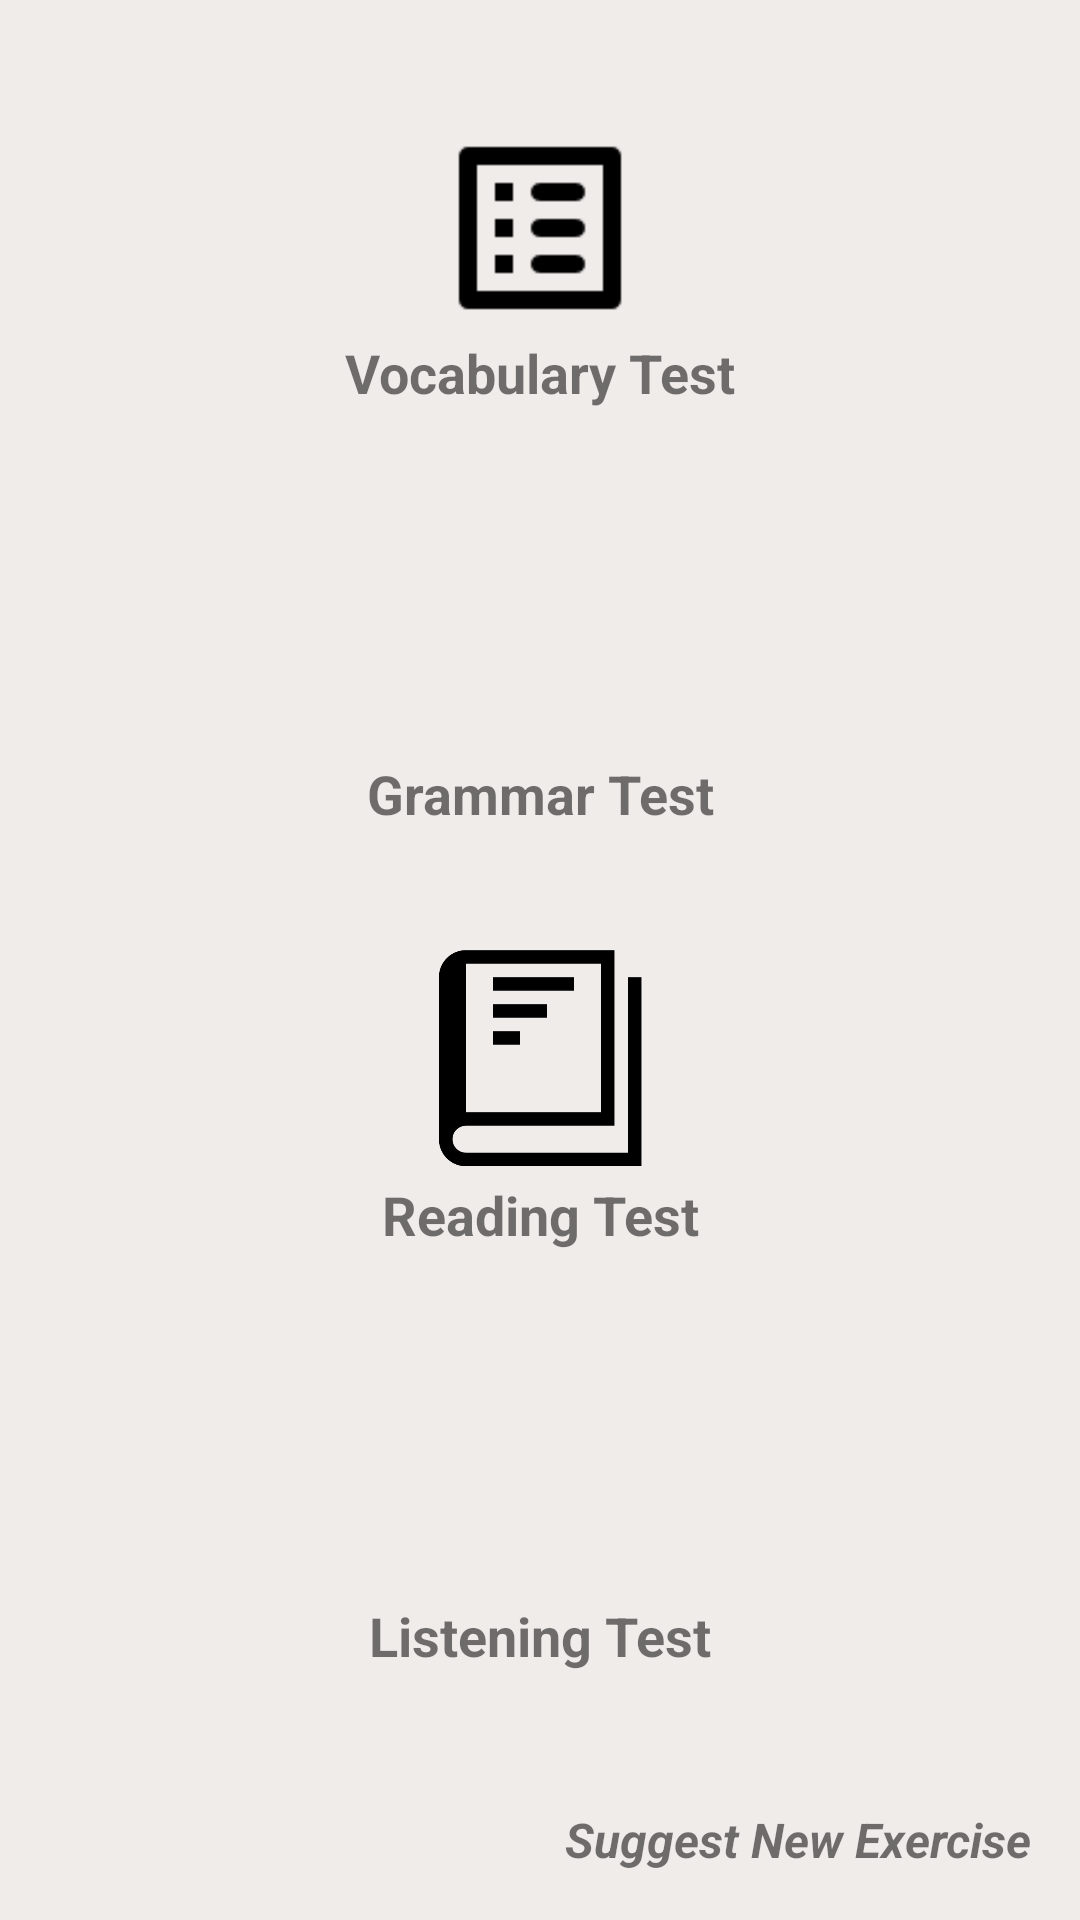

Here is an Android app screen rendered from its layout file. Give the layout XML and the strings, colors and styles it references.
<!-- AndroidManifest.xml: application theme AppTheme -->
<!-- res/layout/select_exercise_type_popup.xml -->
<?xml version="1.0" encoding="utf-8"?>
<androidx.constraintlayout.widget.ConstraintLayout xmlns:android="http://schemas.android.com/apk/res/android"
    xmlns:app="http://schemas.android.com/apk/res-auto"
    xmlns:tools="http://schemas.android.com/tools"
    android:id="@+id/linearLayout"
    android:layout_width="300dp"
    android:layout_height="600dp"
    android:layout_gravity="center"
    android:background="#F0ECEA">


    <ImageButton
        android:id="@+id/vocabTestButton"
        android:layout_width="72dp"
        android:layout_height="72dp"
        android:layout_marginTop="40dp"
        android:background="#00FFFFFF"
        android:scaleType="fitCenter"
        app:layout_constraintEnd_toEndOf="parent"
        app:layout_constraintStart_toStartOf="parent"
        app:layout_constraintTop_toTopOf="parent"
        app:srcCompat="@drawable/reading" />

    <TextView
        android:id="@+id/textView3"
        android:layout_width="wrap_content"
        android:layout_height="wrap_content"
        android:text="Vocabulary Test"
        android:textSize="18sp"
        android:textStyle="bold"
        app:layout_constraintEnd_toEndOf="@+id/vocabTestButton"
        app:layout_constraintStart_toStartOf="@+id/vocabTestButton"
        app:layout_constraintTop_toBottomOf="@+id/vocabTestButton" />

    <ImageButton
        android:id="@+id/grammarTestButton"
        android:layout_width="72dp"
        android:layout_height="72dp"
        android:layout_marginTop="40dp"
        android:background="#00FFFFFF"
        android:scaleType="fitCenter"
        app:layout_constraintEnd_toEndOf="parent"
        app:layout_constraintStart_toStartOf="parent"
        app:layout_constraintTop_toBottomOf="@+id/textView3"
        app:srcCompat="@drawable/grammar" />

    <TextView
        android:id="@+id/textView4"
        android:layout_width="wrap_content"
        android:layout_height="wrap_content"
        android:layout_marginTop="4dp"
        android:text="Grammar Test"
        android:textSize="18sp"
        android:textStyle="bold"
        app:layout_constraintEnd_toEndOf="@+id/grammarTestButton"
        app:layout_constraintHorizontal_bias="0.501"
        app:layout_constraintStart_toStartOf="@+id/grammarTestButton"
        app:layout_constraintTop_toBottomOf="@+id/grammarTestButton" />

    <ImageButton
        android:id="@+id/readingTestButton"
        android:layout_width="72dp"
        android:layout_height="72dp"
        android:layout_marginTop="40dp"
        android:background="#00FFFFFF"
        android:scaleType="fitCenter"
        app:layout_constraintEnd_toEndOf="parent"
        app:layout_constraintStart_toStartOf="parent"
        app:layout_constraintTop_toBottomOf="@+id/textView4"
        app:srcCompat="@drawable/vocab" />

    <TextView
        android:id="@+id/textView5"
        android:layout_width="wrap_content"
        android:layout_height="wrap_content"
        android:layout_marginTop="4dp"
        android:text="Reading Test"
        android:textSize="18sp"
        android:textStyle="bold"
        app:layout_constraintEnd_toEndOf="@+id/readingTestButton"
        app:layout_constraintStart_toStartOf="@+id/readingTestButton"
        app:layout_constraintTop_toBottomOf="@+id/readingTestButton" />

    <ImageButton
        android:id="@+id/listeningTestButton"
        android:layout_width="72dp"
        android:layout_height="72dp"
        android:layout_marginTop="40dp"
        android:background="#00FFFFFF"
        android:scaleType="fitCenter"
        app:layout_constraintEnd_toEndOf="parent"
        app:layout_constraintStart_toStartOf="parent"
        app:layout_constraintTop_toBottomOf="@+id/textView5"
        app:srcCompat="@drawable/ic_play_icon" />

    <TextView
        android:id="@+id/textView6"
        android:layout_width="wrap_content"
        android:layout_height="wrap_content"
        android:layout_marginTop="4dp"
        android:text="Listening Test"
        android:textSize="18sp"
        android:textStyle="bold"
        app:layout_constraintEnd_toEndOf="@+id/listeningTestButton"
        app:layout_constraintStart_toStartOf="@+id/listeningTestButton"
        app:layout_constraintTop_toBottomOf="@+id/listeningTestButton" />

    <TextView
        android:id="@+id/suggestNewExercise"
        android:layout_width="wrap_content"
        android:layout_height="wrap_content"
        android:layout_marginEnd="16dp"
        android:layout_marginBottom="16dp"
        android:text="Suggest New Exercise"
        android:textAlignment="center"
        android:textAllCaps="false"
        android:textSize="16sp"
        android:textStyle="bold|italic"
        app:layout_constraintBottom_toBottomOf="parent"
        app:layout_constraintEnd_toEndOf="parent" />

</androidx.constraintlayout.widget.ConstraintLayout>
<!-- resources referenced by this layout -->
<resources>
  <!-- drawable reading: png bitmap (drawable, 290 bytes) -->
  <!-- drawable vocab: png bitmap (drawable, 3050 bytes) -->
  <style name="AppTheme" parent="Theme.AppCompat.Light.NoActionBar">
          
          <item name="colorPrimary">@color/colorPrimary</item>
          <item name="colorPrimaryDark">@color/colorPrimaryDark</item>
          <item name="colorAccent">@color/colorAccent</item>
  
      </style>
  <color name="colorPrimary">#49BEFF</color>
  <color name="colorPrimaryDark">#65DEC5</color>
  <color name="colorAccent">#0D5D98</color>
</resources>
